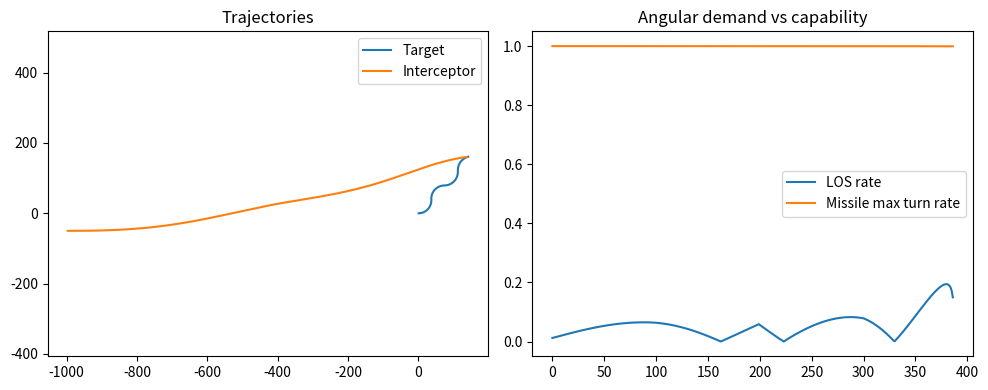

Write Python code to recreate this figure.
import numpy as np
import matplotlib.pyplot as plt

# -----------------------------
# Utility functions
# -----------------------------

def norm(v):
    return np.linalg.norm(v)

def unit(v):
    n = norm(v)
    return v / n if n > 1e-9 else v

def rot90(v):
    return np.array([-v[1], v[0]])

# -----------------------------
# Vehicle models
# -----------------------------

class Vehicle:
    def __init__(self, pos, vel, a_lat_max):
        self.pos = np.array(pos, dtype=float)
        self.vel = np.array(vel, dtype=float)
        self.a_lat_max = a_lat_max

    def speed(self):
        return norm(self.vel)

    def turn_rate_max(self):
        return self.a_lat_max / max(self.speed(), 1e-6)

# -----------------------------
# Target maneuver model
# -----------------------------

def target_accel(target, t):
    """
    High‑g evasive maneuver:
    bang‑bang lateral acceleration
    """
    sign = np.sign(np.sin(2 * np.pi * 0.5 * t))
    return sign * target.a_lat_max * unit(rot90(target.vel))

# -----------------------------
# Guidance laws
# -----------------------------

def pure_pursuit(missile, target):
    los = target.pos - missile.pos
    return unit(los)

def lead_pursuit(missile, target):
    los = target.pos - missile.pos
    closing = target.vel - missile.vel
    lead = los + closing * 0.5
    return unit(lead)

def proportional_navigation(missile, target, N=3):
    los = target.pos - missile.pos
    los_unit = unit(los)

    rel_vel = target.vel - missile.vel
    los_rate = np.cross(np.append(los_unit,0), np.append(rel_vel,0))[2] / max(norm(los),1e-6)

    a_cmd = N * missile.speed() * los_rate
    return np.clip(a_cmd, -missile.a_lat_max, missile.a_lat_max)

# -----------------------------
# Simulation
# -----------------------------

def simulate(
    dt=0.01,
    t_max=20,
    guidance="PN"
):
    # Target: race‑car‑like
    target = Vehicle(
        pos=[0, 0],
        vel=[60, 0],
        a_lat_max=100     # ~10 g
    )

    # Missile: generic interceptor
    missile = Vehicle(
        pos=[-1000, -50],
        vel=[300, 0],
        a_lat_max=300     # ~30 g
    )

    history = {
        "target": [],
        "missile": [],
        "range": [],
        "los_rate": [],
        "missile_turn_cap": []
    }

    t = 0
    while t < t_max:
        r = target.pos - missile.pos
        R = norm(r)

        if R < 5:
            break

        # --- Target update ---
        a_t = target_accel(target, t)
        target.vel += a_t * dt
        target.pos += target.vel * dt

        # --- Missile guidance ---
        if guidance == "PP":
            dir_cmd = pure_pursuit(missile, target)
            a_m = missile.a_lat_max * unit(rot90(missile.vel)) * np.sign(np.dot(dir_cmd, rot90(missile.vel)))
        elif guidance == "LP":
            dir_cmd = lead_pursuit(missile, target)
            a_m = missile.a_lat_max * unit(rot90(missile.vel)) * np.sign(np.dot(dir_cmd, rot90(missile.vel)))
        else:
            # PN
            los_unit = unit(r)
            rel_vel = target.vel - missile.vel
            los_rate = np.cross(np.append(los_unit,0), np.append(rel_vel,0))[2] / max(R,1e-6)
            a_mag = np.clip(3 * missile.speed() * los_rate, -missile.a_lat_max, missile.a_lat_max)
            a_m = a_mag * unit(rot90(missile.vel))

        missile.vel += a_m * dt
        missile.pos += missile.vel * dt

        # --- Logging ---
        history["target"].append(target.pos.copy())
        history["missile"].append(missile.pos.copy())
        history["range"].append(R)
        history["los_rate"].append(abs(los_rate) if 'los_rate' in locals() else 0)
        history["missile_turn_cap"].append(missile.turn_rate_max())

        t += dt

    return history

# -----------------------------
# Run and plot
# -----------------------------

hist = simulate(guidance="PN")

target_traj = np.array(hist["target"])
missile_traj = np.array(hist["missile"])

plt.figure(figsize=(10,4))

plt.subplot(1,2,1)
plt.plot(target_traj[:,0], target_traj[:,1], label="Target")
plt.plot(missile_traj[:,0], missile_traj[:,1], label="Interceptor")
plt.legend()
plt.title("Trajectories")
plt.axis("equal")

plt.subplot(1,2,2)
plt.plot(hist["los_rate"], label="LOS rate")
plt.plot(hist["missile_turn_cap"], label="Missile max turn rate")
plt.legend()
plt.title("Angular demand vs capability")

plt.tight_layout()
plt.show()
